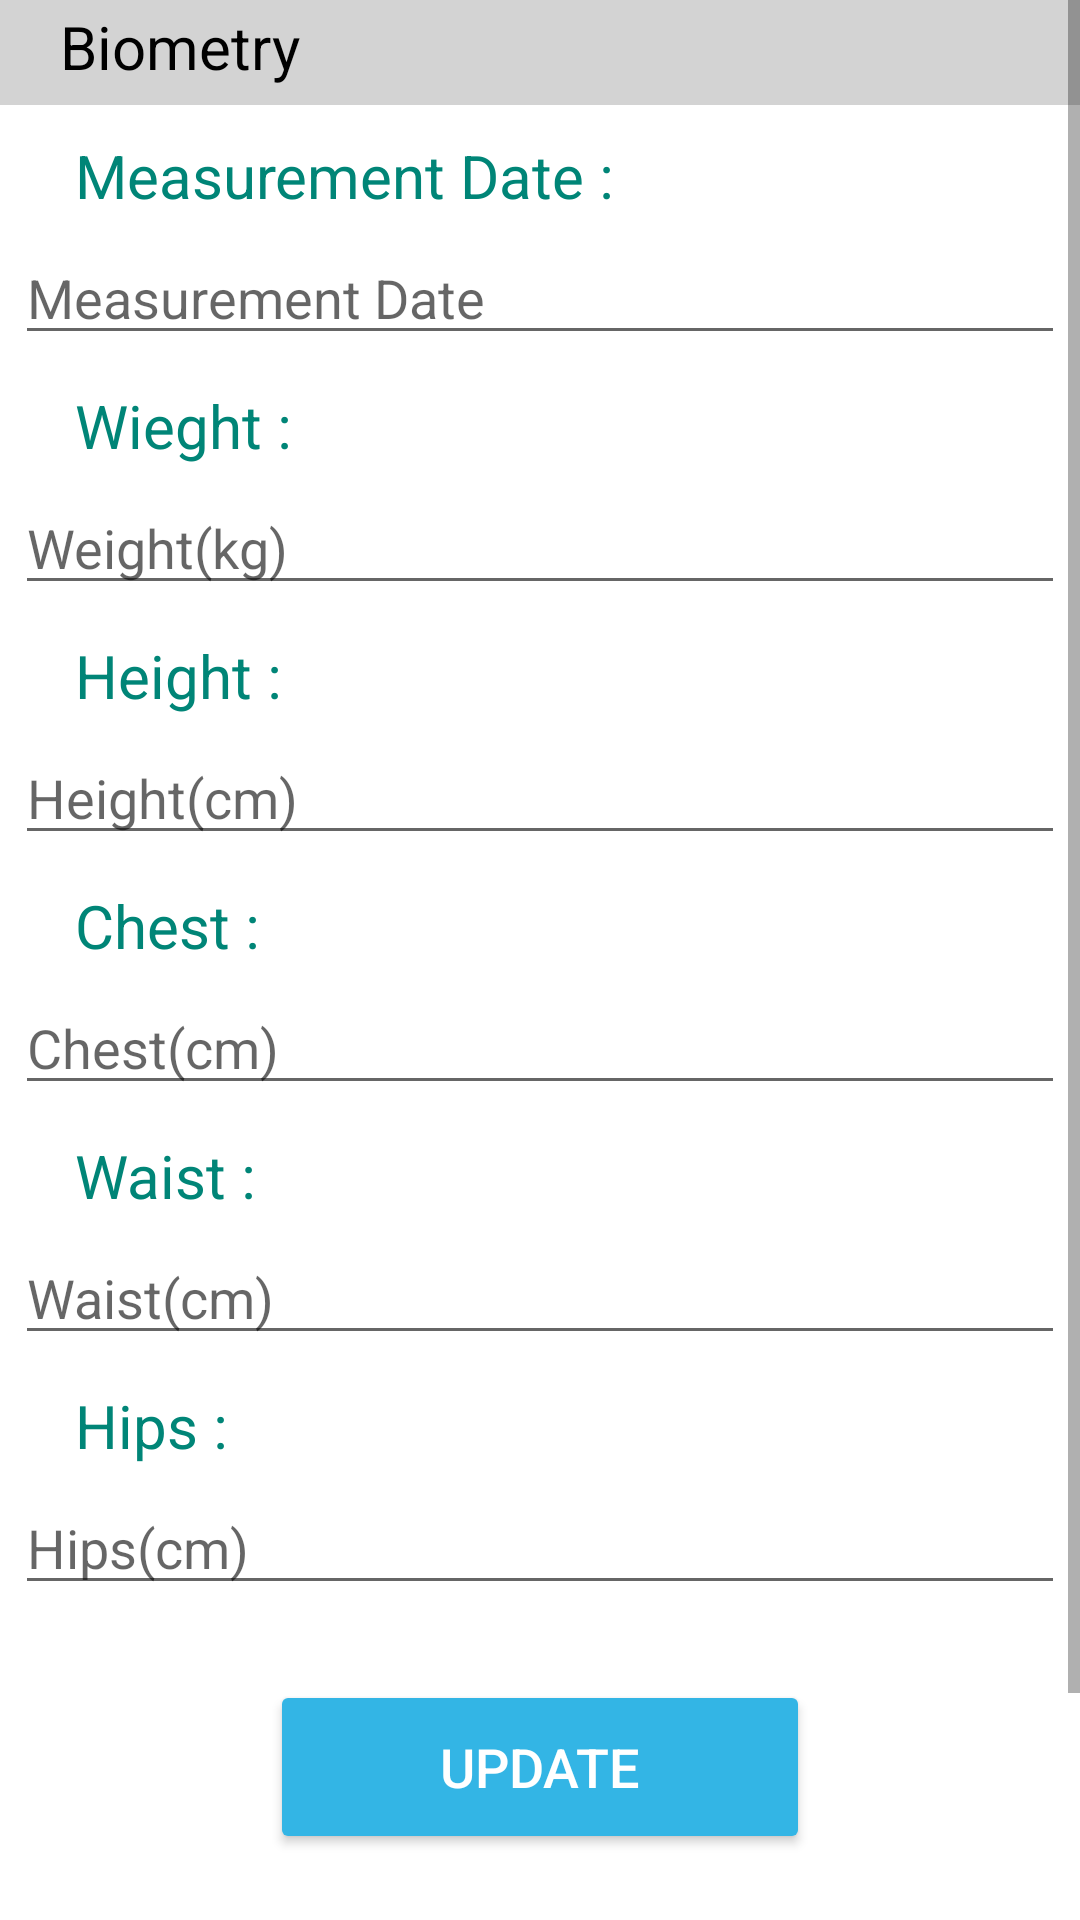

Here is an Android app screen rendered from its layout file. Give the layout XML and the strings, colors and styles it references.
<!-- AndroidManifest.xml: application theme AppTheme -->
<!-- res/layout/activity_body_measurements_details.xml -->
<?xml version="1.0" encoding="utf-8"?>
<RelativeLayout xmlns:android="http://schemas.android.com/apk/res/android"
    xmlns:app="http://schemas.android.com/apk/res-auto"
    xmlns:tools="http://schemas.android.com/tools"
    android:layout_width="match_parent"
    android:layout_height="match_parent"
    tools:context=".BodyMeasurementsDetails">

    <ScrollView
        android:layout_width="match_parent"
        android:layout_height="match_parent">
        <LinearLayout
            android:layout_width="match_parent"
            android:layout_height="match_parent"
            android:orientation="vertical">

            <FrameLayout
                android:layout_width="match_parent"
                android:layout_height="35dp"
                android:background="#d3d3d3">
                <TextView
                    android:layout_width="match_parent"
                    android:layout_height="match_parent"
                    android:layout_marginTop="2dp"
                    android:text="Biometry"
                    android:textSize="20dp"
                    android:textColor="#000000"
                    android:layout_marginLeft="20dp">
                </TextView>
            </FrameLayout>

            <TextView
                android:layout_width="match_parent"
                android:layout_height="match_parent"
                android:text="Measurement Date :"
                android:layout_marginLeft="25dp"
                android:textColor="@color/colorPrimary"
                android:textSize="20dp"
                android:layout_marginTop="10dp">
            </TextView>


            <EditText
                android:id="@+id/measurement_date1"
                android:layout_width="350dp"
                android:layout_height="wrap_content"
                android:hint="Measurement Date"
                android:layout_gravity="center"
                android:layout_marginTop="5dp"/>
            <TextView
                android:layout_width="match_parent"
                android:layout_height="match_parent"
                android:text="Wieght :"
                android:layout_marginLeft="25dp"
                android:textColor="@color/colorPrimary"
                android:textSize="20dp"
                android:layout_marginTop="10dp">
            </TextView>


            <EditText
                android:id="@+id/weight1"
                android:layout_width="350dp"
                android:layout_height="wrap_content"
                android:hint="Weight(kg)"
                android:layout_gravity="center"
                android:layout_marginTop="5dp"/>

            <TextView
                android:layout_width="match_parent"
                android:layout_height="match_parent"
                android:text="Height :"
                android:layout_marginLeft="25dp"
                android:textColor="@color/colorPrimary"
                android:textSize="20dp"
                android:layout_marginTop="10dp">
            </TextView>

            <EditText
                android:id="@+id/height1"
                android:layout_width="350dp"
                android:layout_height="wrap_content"
                android:hint="Height(cm)"
                android:layout_gravity="center"
                android:layout_marginTop="5dp"/>

            <TextView
                android:layout_width="match_parent"
                android:layout_height="match_parent"
                android:text="Chest :"
                android:layout_marginLeft="25dp"
                android:textColor="@color/colorPrimary"
                android:textSize="20dp"
                android:layout_marginTop="10dp">
            </TextView>

            <EditText
                android:id="@+id/chest1"
                android:layout_width="350dp"
                android:layout_height="wrap_content"
                android:hint="Chest(cm)"
                android:layout_gravity="center"
                android:layout_marginTop="5dp"/>


            <TextView
                android:layout_width="match_parent"
                android:layout_height="match_parent"
                android:text="Waist :"
                android:layout_marginLeft="25dp"
                android:textColor="@color/colorPrimary"
                android:textSize="20dp"
                android:layout_marginTop="10dp">
            </TextView>

            <EditText
                android:id="@+id/waist1"
                android:layout_width="350dp"
                android:layout_height="wrap_content"
                android:hint="Waist(cm)"
                android:layout_gravity="center"
                android:layout_marginTop="5dp"/>

            <TextView
                android:layout_width="match_parent"
                android:layout_height="match_parent"
                android:text="Hips :"
                android:layout_marginLeft="25dp"
                android:textColor="@color/colorPrimary"
                android:textSize="20dp"
                android:layout_marginTop="10dp">
            </TextView>


            <EditText
                android:id="@+id/hips1"
                android:layout_width="350dp"
                android:layout_height="wrap_content"
                android:hint="Hips(cm)"
                android:layout_gravity="center"
                android:layout_marginTop="5dp"/>
            <Button
                android:id="@+id/btn_edit_body_measurements"
                android:layout_width="180dp"
                android:layout_height="58dp"
                android:layout_gravity="center"
                android:layout_marginTop="25dp"
                android:layout_marginBottom="25dp"
                android:backgroundTint="@android:color/holo_blue_light"
                android:text="Update"
                android:textColor="@android:color/white"
                android:textSize="18dp" />

            <Button
                android:id="@+id/btn_delete_body_measurements"
                android:layout_width="180dp"
                android:layout_height="58dp"
                android:layout_gravity="center"
                android:layout_marginBottom="25dp"
                android:backgroundTint="@android:color/holo_red_light"
                android:text="Delete"
                android:textColor="@android:color/white"
                android:textSize="18dp" />

        </LinearLayout>
    </ScrollView>

</RelativeLayout>
<!-- resources referenced by this layout -->
<resources>
  <color name="colorPrimary">#008577</color>
</resources>
